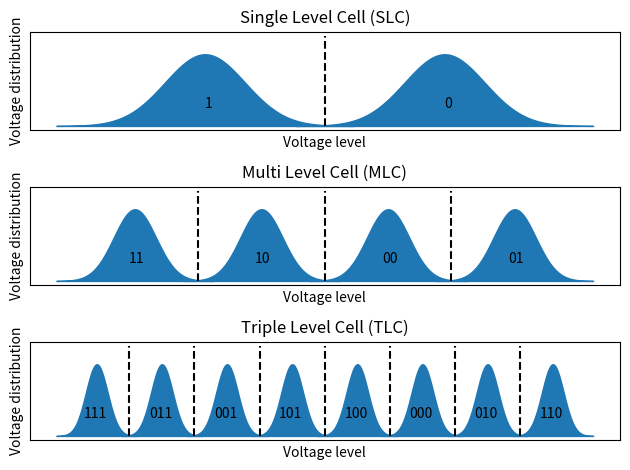

Generate this figure with matplotlib:
import numpy as np
import matplotlib.pyplot as plt
from scipy.stats import norm



n_plots = 3
fig, ax = plt.subplots(n_plots)
titles = ["Single Level Cell (SLC)", "Multi Level Cell (MLC)", "Triple Level Cell (TLC)"]
bit_vals = [['1','0'],['11','10','00','01'],['111','011','001','101','100','000','010','110']]
for n in range(n_plots):
    for i in range(2**(n+1)):
        loc = 6*i
        x = np.linspace(norm.ppf(0.0001, loc=loc), norm.ppf(0.9999,loc=loc), 100)
        ax[n].fill_between(x, norm.pdf(x,loc=loc),0, color='tab:blue')
        if i < 2**(n+1)-1:
            x = np.full(2, (loc+3))
            y = np.array([0,0.5])
            ax[n].plot(x,y,color='k',linestyle='dashed')

        ax[n].text(loc-0.3*n**2, 0.1 , bit_vals[n][i])
        ax[n].set_title(titles[n])
        ax[n].set_xlabel("Voltage level")
        ax[n].set_ylabel("Voltage distribution")
        ax[n].xaxis.set_ticks([])
        ax[n].yaxis.set_ticks([])


fig.tight_layout()
plt.show()
